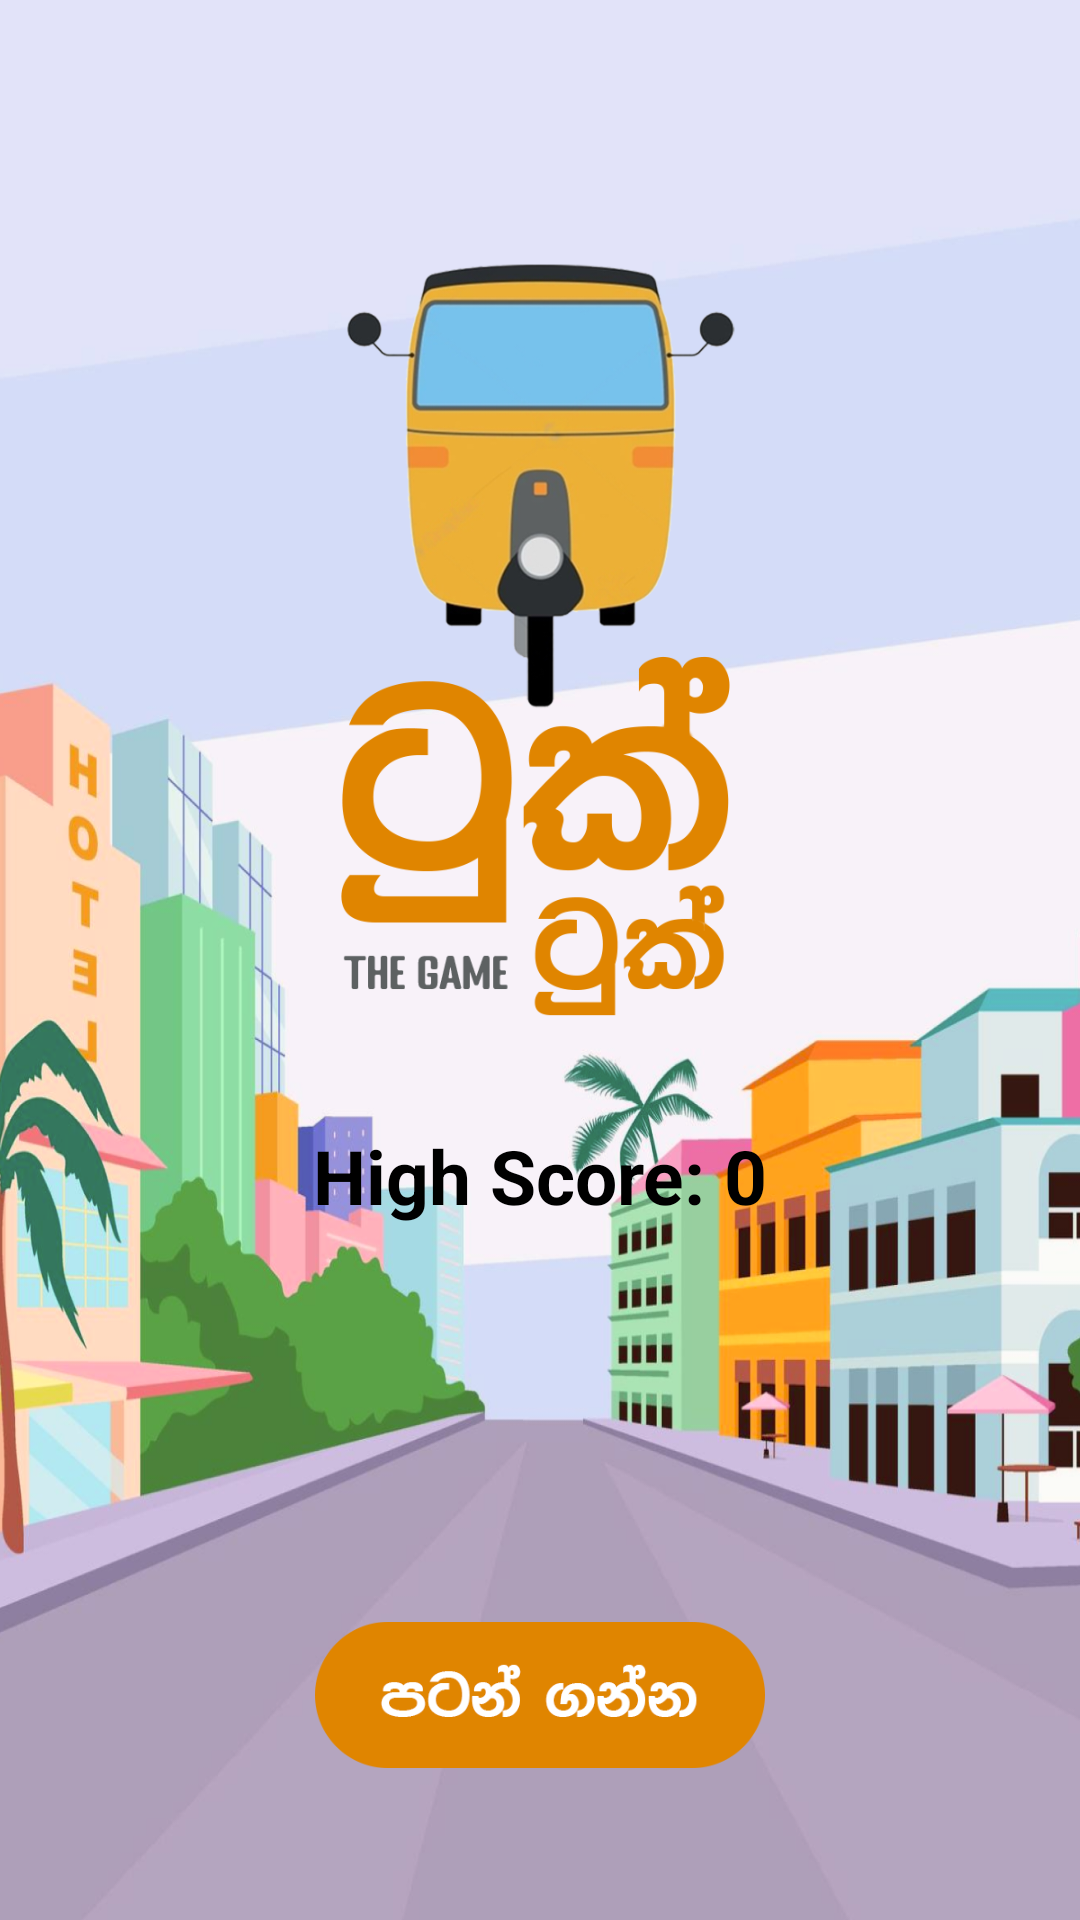

The Android layout XML behind this screen, and the referenced resources:
<!-- AndroidManifest.xml: application theme Theme.AppCompat.NoActionBar -->
<!-- res/layout/activity_menu.xml -->
<?xml version="1.0" encoding="utf-8"?>
<androidx.constraintlayout.widget.ConstraintLayout
    android:id="@+id/rootLayout"
    xmlns:android="http://schemas.android.com/apk/res/android"
    xmlns:app="http://schemas.android.com/apk/res-auto"
    xmlns:tools="http://schemas.android.com/tools"
    android:layout_width="match_parent"
    android:layout_height="match_parent"
    android:orientation="vertical"
    android:gravity="top"
    tools:context=".MenuActivity"
    android:background="@drawable/menu_background"
    >

    <ImageView
        android:id="@+id/logoImage"
        android:layout_width="300dp"
        android:layout_height="300dp"
        android:layout_gravity="center"
        android:layout_marginTop="60dp"
        android:src="@drawable/tuk_tuk_logo"
        app:layout_constraintEnd_toEndOf="parent"
        app:layout_constraintStart_toStartOf="parent"
        app:layout_constraintTop_toTopOf="parent" />


    <TextView
        android:id="@+id/highScore"
        android:layout_width="match_parent"
        android:layout_height="wrap_content"
        android:layout_margin="15dp"
        android:text="High Score: 0"
        android:textAlignment="center"
        android:textColor="@color/black"
        android:textSize="25sp"
        android:textStyle="bold"
        app:layout_constraintEnd_toEndOf="parent"
        app:layout_constraintStart_toStartOf="parent"
        app:layout_constraintTop_toBottomOf="@+id/logoImage" />

    <ImageView
        android:id="@+id/startBtn"
        android:layout_width="150dp"
        android:layout_height="150dp"
        android:layout_gravity="center"
        android:src="@drawable/menu_start_btn"
        app:layout_constraintBottom_toBottomOf="parent"
        app:layout_constraintEnd_toEndOf="parent"
        app:layout_constraintStart_toStartOf="parent" />











</androidx.constraintlayout.widget.ConstraintLayout>
<!-- resources referenced by this layout -->
<resources>
  <!-- drawable menu_background: png bitmap (drawable, 589281 bytes) -->
  <!-- drawable menu_start_btn: png bitmap (drawable, 7887 bytes) -->
  <!-- drawable tuk_tuk_logo: png bitmap (drawable, 139389 bytes) -->
  <!-- not gathered from this repository: default colours our renderer supplied (Android Studio template values) -->
  <color name="black">#FF000000</color>
</resources>
